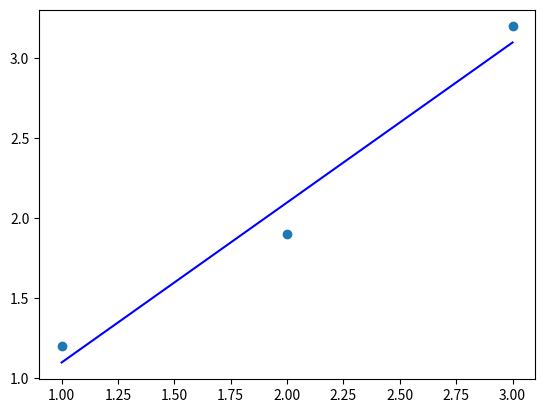

Reproduce this figure in Python.
import matplotlib.pyplot as plt
import numpy as np
import math
from numpy.linalg import matrix_rank, inv, solve 

x =np.array([1, 2, 3 ])
t = np.array([1.2, 1.9, 3.2])
beta = 1

#maximizing Loglikelihood for w0 and w1 and then solving those equations

A = t.sum()
B = x.sum()
E = len(x)
C = (x*t).sum()
D = (np.power(x, 2)).sum()

w1 = (C*E - A*B)/(E*D - np.power(B, 2))
w0 = ((A-B)*w1)/E

slope, intercept = w1, w0

abline_values = [slope * i + intercept for i in x]
print( w1, w0)

plt.scatter(x, t)
plt.plot(x, abline_values, 'b')
plt.show()
